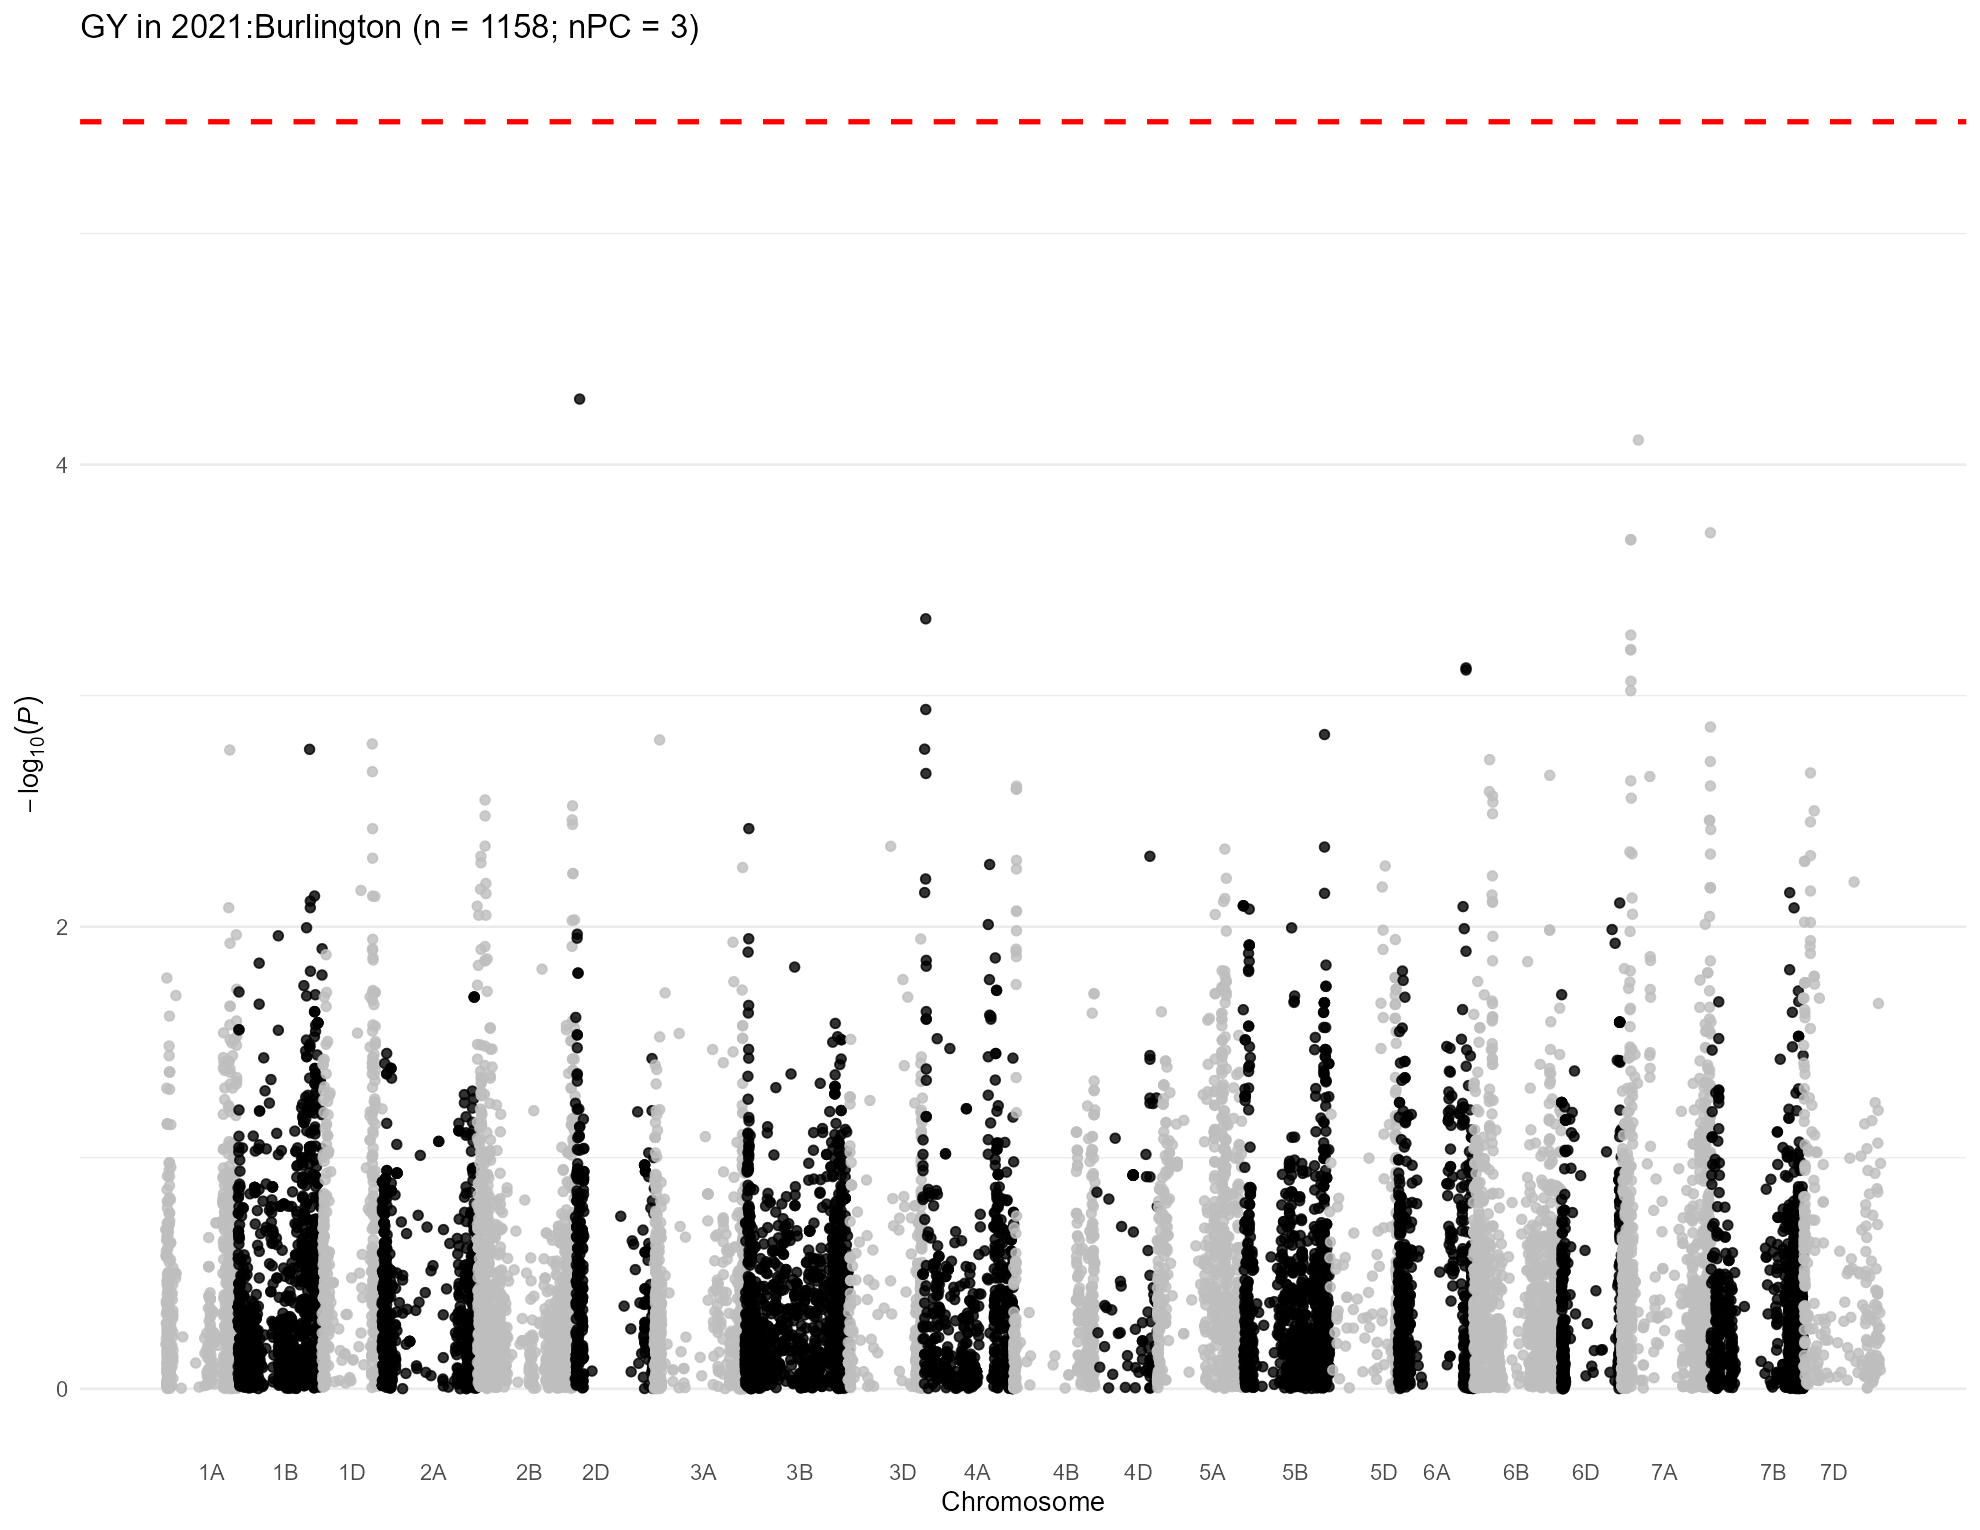

The file beside this chart, header and first rows:
, trait, chr, chr_wheat, variant.id, snp_id, pos, n.obs, freq, MAC, Score, Score.SE, Score.Stat, Score.pval, neg_log_pval, Est, Est.SE, PVE, break_bft
1, 2021:Burlington, 1, 1A, 1, S1A_1195489, 1195489, 668, 0.1557, 208, 0.01211, 0.02599, 0.466, 0.6412, 0.193, 17.93, 38.48, 0.0003271, 0
2, 2021:Burlington, 1, 1A, 2, S1A_1933199, 1933199, 668, 0.06886, 92, 0.02454, 0.01934, 1.269, 0.2045, 0.6893, 65.61, 51.71, 0.002424, 0
3, 2021:Burlington, 1, 1A, 3, S1A_1933228, 1933228, 668, 0.06886, 92, 0.02454, 0.01934, 1.269, 0.2045, 0.6893, 65.61, 51.71, 0.002424, 0
4, 2021:Burlington, 1, 1A, 4, S1A_3181865, 3181865, 668, 0.06138, 82, 0.02011, 0.01805, 1.114, 0.2653, 0.5762, 61.69, 55.39, 0.001868, 0
5, 2021:Burlington, 1, 1A, 5, S1A_4781815, 4781815, 668, 0.2687, 359, 0.02024, 0.0283, 0.7152, 0.4745, 0.3238, 25.27, 35.34, 0.0007703, 0
6, 2021:Burlington, 1, 1A, 6, S1A_4929734, 4929734, 668, 0.372, 497, 0.01739, 0.03381, 0.5144, 0.607, 0.2168, 15.22, 29.58, 0.0003985, 0
7, 2021:Burlington, 1, 1A, 7, S1A_4968173, 4968173, 668, 0.3802, 508, 0.02024, 0.03143, 0.644, 0.5196, 0.2843, 20.49, 31.81, 0.0006245, 0
8, 2021:Burlington, 1, 1A, 8, S1A_5190314, 5190314, 668, 0.2216, 296, 0.0206, 0.02537, 0.8119, 0.4169, 0.38, 32, 39.41, 0.0009927, 0
9, 2021:Burlington, 1, 1A, 9, S1A_5197982, 5197982, 668, 0.2231, 298, 0.0284, 0.02548, 1.115, 0.265, 0.5767, 43.74, 39.24, 0.001871, 0
10, 2021:Burlington, 1, 1A, 10, S1A_5198010, 5198010, 668, 0.2231, 298, 0.0284, 0.02548, 1.115, 0.265, 0.5767, 43.74, 39.24, 0.001871, 0
11, 2021:Burlington, 1, 1A, 11, S1A_5243796, 5243796, 668, 0.271, 362, 0.02301, 0.02894, 0.795, 0.4266, 0.37, 27.47, 34.55, 0.0009518, 0
12, 2021:Burlington, 1, 1A, 12, S1A_5243818, 5243818, 668, 0.229, 306, 0.02914, 0.02553, 1.141, 0.2537, 0.5957, 44.71, 39.17, 0.001962, 0
13, 2021:Burlington, 1, 1A, 13, S1A_5915099, 5915099, 668, 0.2066, 276, -0.03044, 0.02755, -1.105, 0.2692, 0.57, -40.11, 36.3, 0.001839, 0
14, 2021:Burlington, 1, 1A, 17, S1A_8082355, 8082355, 668, 0.1145, 153, 0.02912, 0.02414, 1.206, 0.2278, 0.6424, 49.95, 41.42, 0.00219, 0
15, 2021:Burlington, 1, 1A, 18, S1A_8561584, 8561584, 668, 0.3144, 420, -0.001681, 0.0302, -0.05567, 0.9556, 0.01972, -1.843, 33.11, 4.66803462982343e-06, 0
16, 2021:Burlington, 1, 1A, 19, S1A_8616489, 8616489, 668, 0.2013, 269, -0.03403, 0.02803, -1.214, 0.2248, 0.6482, -43.31, 35.68, 0.002219, 0
17, 2021:Burlington, 1, 1A, 20, S1A_8619460, 8619460, 668, 0.4633, 619, 0.06662, 0.034, 1.96, 0.05003, 1.301, 57.64, 29.41, 0.005784, 0
18, 2021:Burlington, 1, 1A, 21, S1A_8997884, 8997884, 668, 0.1781, 238, 0.01594, 0.02495, 0.6389, 0.5229, 0.2816, 25.61, 40.08, 0.0006148, 0
19, 2021:Burlington, 1, 1A, 22, S1A_9136957, 9136957, 668, 0.1587, 212, 0.01514, 0.02378, 0.6366, 0.5244, 0.2803, 26.77, 42.05, 0.0006103, 0
20, 2021:Burlington, 1, 1A, 23, S1A_9137012, 9137012, 668, 0.125, 167, 0.01263, 0.02121, 0.5954, 0.5515, 0.2584, 28.07, 47.15, 0.000534, 0
21, 2021:Burlington, 1, 1A, 24, S1A_9593887, 9593887, 668, 0.396, 529, -0.06848, 0.02861, -2.394, 0.01668, 1.778, -83.68, 34.96, 0.008629, 0
22, 2021:Burlington, 1, 1A, 25, S1A_9634576, 9634576, 668, 0.244, 326, 0.005067, 0.02753, 0.1841, 0.854, 0.06856, 6.685, 36.32, 5.10158588751181e-05, 0
23, 2021:Burlington, 1, 1A, 26, S1A_10055204, 10055204, 668, 0.2163, 289, -0.01512, 0.02703, -0.5592, 0.576, 0.2396, -20.69, 37, 0.000471, 0
24, 2021:Burlington, 1, 1A, 27, S1A_10122148, 10122148, 668, 0.116, 155, -0.006023, 0.02134, -0.2822, 0.7778, 0.1092, -13.23, 46.86, 0.00012, 0
25, 2021:Burlington, 1, 1A, 28, S1A_10122159, 10122159, 668, 0.116, 155, -0.006023, 0.02134, -0.2822, 0.7778, 0.1092, -13.23, 46.86, 0.00012, 0
26, 2021:Burlington, 1, 1A, 29, S1A_10606176, 10606176, 668, 0.2328, 311, -0.0009332, 0.02737, -0.03409, 0.9728, 0.01197, -1.245, 36.53, 1.75009492052301e-06, 0
27, 2021:Burlington, 1, 1A, 30, S1A_10606184, 10606184, 668, 0.2388, 319, -0.005326, 0.0279, -0.1909, 0.8486, 0.0713, -6.843, 35.84, 5.48893873401574e-05, 0
28, 2021:Burlington, 1, 1A, 31, S1A_10606210, 10606210, 668, 0.2328, 311, -0.0009332, 0.02737, -0.03409, 0.9728, 0.01197, -1.245, 36.53, 1.75009492052301e-06, 0
29, 2021:Burlington, 1, 1A, 32, S1A_10935582, 10935582, 668, 0.1243, 166, 0.0209, 0.02205, 0.9476, 0.3433, 0.4643, 42.97, 45.35, 0.001352, 0
30, 2021:Burlington, 1, 1A, 34, S1A_11341749, 11341749, 668, 0.2665, 356, -0.008771, 0.02751, -0.3188, 0.7499, 0.125, -11.59, 36.35, 0.0001531, 0
31, 2021:Burlington, 1, 1A, 35, S1A_11341756, 11341756, 668, 0.122, 163, -0.03001, 0.0202, -1.485, 0.1374, 0.8619, -73.53, 49.5, 0.003323, 0
32, 2021:Burlington, 1, 1A, 36, S1A_11343021, 11343021, 668, 0.1445, 193, -0.00937, 0.02292, -0.4089, 0.6826, 0.1658, -17.84, 43.64, 0.0002518, 0
33, 2021:Burlington, 1, 1A, 37, S1A_11504715, 11504715, 668, 0.1684, 225, 0.0007993, 0.02425, 0.03296, 0.9737, 0.01157, 1.359, 41.24, 1.63640319874947e-06, 0
34, 2021:Burlington, 1, 1A, 38, S1A_11579702, 11579702, 668, 0.1467, 196, -7.70844560424762e-05, 0.02275, -0.003389, 0.9973, 0.001176, -0.149, 43.96, 1.7293519351693e-08, 0
35, 2021:Burlington, 1, 1A, 39, S1A_11579708, 11579708, 668, 0.131, 175, -0.001618, 0.02158, -0.07497, 0.9402, 0.02676, -3.475, 46.35, 8.46494264634641e-06, 0
36, 2021:Burlington, 1, 1A, 40, S1A_11579715, 11579715, 668, 0.131, 175, -0.001618, 0.02158, -0.07497, 0.9402, 0.02676, -3.475, 46.35, 8.46494264634641e-06, 0
37, 2021:Burlington, 1, 1A, 41, S1A_11585247, 11585247, 668, 0.14, 187, -0.01657, 0.02258, -0.7337, 0.4631, 0.3343, -32.49, 44.29, 0.0008107, 0
38, 2021:Burlington, 1, 1A, 42, S1A_11592514, 11592514, 668, 0.1497, 200, 0.001454, 0.02288, 0.06353, 0.9493, 0.02258, 2.777, 43.7, 6.07917796932299e-06, 0
39, 2021:Burlington, 1, 1A, 43, S1A_11774650, 11774650, 668, 0.1213, 162, -0.025, 0.02029, -1.232, 0.2179, 0.6618, -60.72, 49.28, 0.002286, 0
40, 2021:Burlington, 1, 1A, 44, S1A_11774661, 11774661, 668, 0.2433, 325, -0.01207, 0.02654, -0.4547, 0.6493, 0.1875, -17.13, 37.68, 0.0003114, 0
41, 2021:Burlington, 1, 1A, 45, S1A_11774667, 11774667, 668, 0.1198, 160, 0.01602, 0.02066, 0.7753, 0.4382, 0.3584, 37.53, 48.4, 0.0009052, 0
42, 2021:Burlington, 1, 1A, 46, S1A_11790356, 11790356, 668, 0.1108, 148, 0.01791, 0.02083, 0.8599, 0.3899, 0.4091, 41.28, 48.01, 0.001114, 0
43, 2021:Burlington, 1, 1A, 47, S1A_11790370, 11790370, 668, 0.2552, 341, -0.003046, 0.02803, -0.1087, 0.9135, 0.03931, -3.876, 35.67, 1.77833492433035e-05, 0
44, 2021:Burlington, 1, 1A, 48, S1A_11790390, 11790390, 668, 0.131, 175, -0.01043, 0.02169, -0.4809, 0.6306, 0.2002, -22.17, 46.11, 0.0003482, 0
45, 2021:Burlington, 1, 1A, 49, S1A_11790449, 11790449, 668, 0.2635, 352, -0.006331, 0.02779, -0.2279, 0.8198, 0.08632, -8.201, 35.99, 7.81945789650933e-05, 0
46, 2021:Burlington, 1, 1A, 50, S1A_11992309, 11992309, 668, 0.1512, 202, 0.02129, 0.02304, 0.9244, 0.3553, 0.4494, 40.13, 43.41, 0.001287, 0
47, 2021:Burlington, 1, 1A, 51, S1A_11994475, 11994475, 668, 0.1213, 162, 0.007839, 0.02041, 0.3841, 0.7009, 0.1543, 18.82, 48.99, 0.0002222, 0
48, 2021:Burlington, 1, 1A, 52, S1A_11994504, 11994504, 668, 0.1265, 169, -0.00722, 0.02073, -0.3483, 0.7276, 0.1381, -16.81, 48.25, 0.0001827, 0
49, 2021:Burlington, 1, 1A, 53, S1A_11994526, 11994526, 668, 0.2695, 360, -0.008122, 0.02757, -0.2945, 0.7683, 0.1144, -10.68, 36.27, 0.0001307, 0
50, 2021:Burlington, 1, 1A, 54, S1A_12099957, 12099957, 668, 0.2994, 400, -0.01065, 0.02875, -0.3705, 0.711, 0.1481, -12.89, 34.78, 0.0002068, 0
51, 2021:Burlington, 1, 1A, 55, S1A_12127733, 12127733, 668, 0.1302, 174, 0.005391, 0.02133, 0.2528, 0.8005, 0.09666, 11.85, 46.89, 9.6213933733251e-05, 0
52, 2021:Burlington, 1, 1A, 56, S1A_12228682, 12228682, 668, 0.1542, 206, 0.002062, 0.02447, 0.08426, 0.9328, 0.03019, 3.444, 40.87, 1.06929667952696e-05, 0
53, 2021:Burlington, 1, 1A, 57, S1A_12463822, 12463822, 668, 0.1243, 166, -0.02022, 0.02117, -0.9551, 0.3395, 0.4691, -45.12, 47.25, 0.001374, 0
54, 2021:Burlington, 1, 1A, 58, S1A_12595515, 12595515, 668, 0.1317, 176, -0.002451, 0.02157, -0.1136, 0.9095, 0.04118, -5.268, 46.36, 1.94457121018841e-05, 0
55, 2021:Burlington, 1, 1A, 59, S1A_12595543, 12595543, 668, 0.2987, 399, -0.007171, 0.02887, -0.2484, 0.8038, 0.09484, -8.605, 34.64, 9.29312755838529e-05, 0
56, 2021:Burlington, 1, 1A, 60, S1A_12596201, 12596201, 668, 0.1295, 173, 0.007862, 0.02099, 0.3745, 0.708, 0.15, 17.84, 47.64, 0.0002112, 0
57, 2021:Burlington, 1, 1A, 61, S1A_12596204, 12596204, 668, 0.1355, 181, 0.001782, 0.02187, 0.08147, 0.9351, 0.02916, 3.725, 45.72, 9.99499143742541e-06, 0
58, 2021:Burlington, 1, 1A, 62, S1A_12596219, 12596219, 668, 0.1355, 181, 0.001782, 0.02187, 0.08147, 0.9351, 0.02916, 3.725, 45.72, 9.99499143742541e-06, 0
59, 2021:Burlington, 1, 1A, 63, S1A_12596245, 12596245, 668, 0.14, 187, 0.004913, 0.0217, 0.2264, 0.8209, 0.08571, 10.43, 46.08, 7.71907978613359e-05, 0
60, 2021:Burlington, 1, 1A, 64, S1A_12596255, 12596255, 668, 0.1235, 165, -0.008192, 0.02028, -0.404, 0.6862, 0.1635, -19.92, 49.31, 0.0002458, 0
... 15,172 more rows
